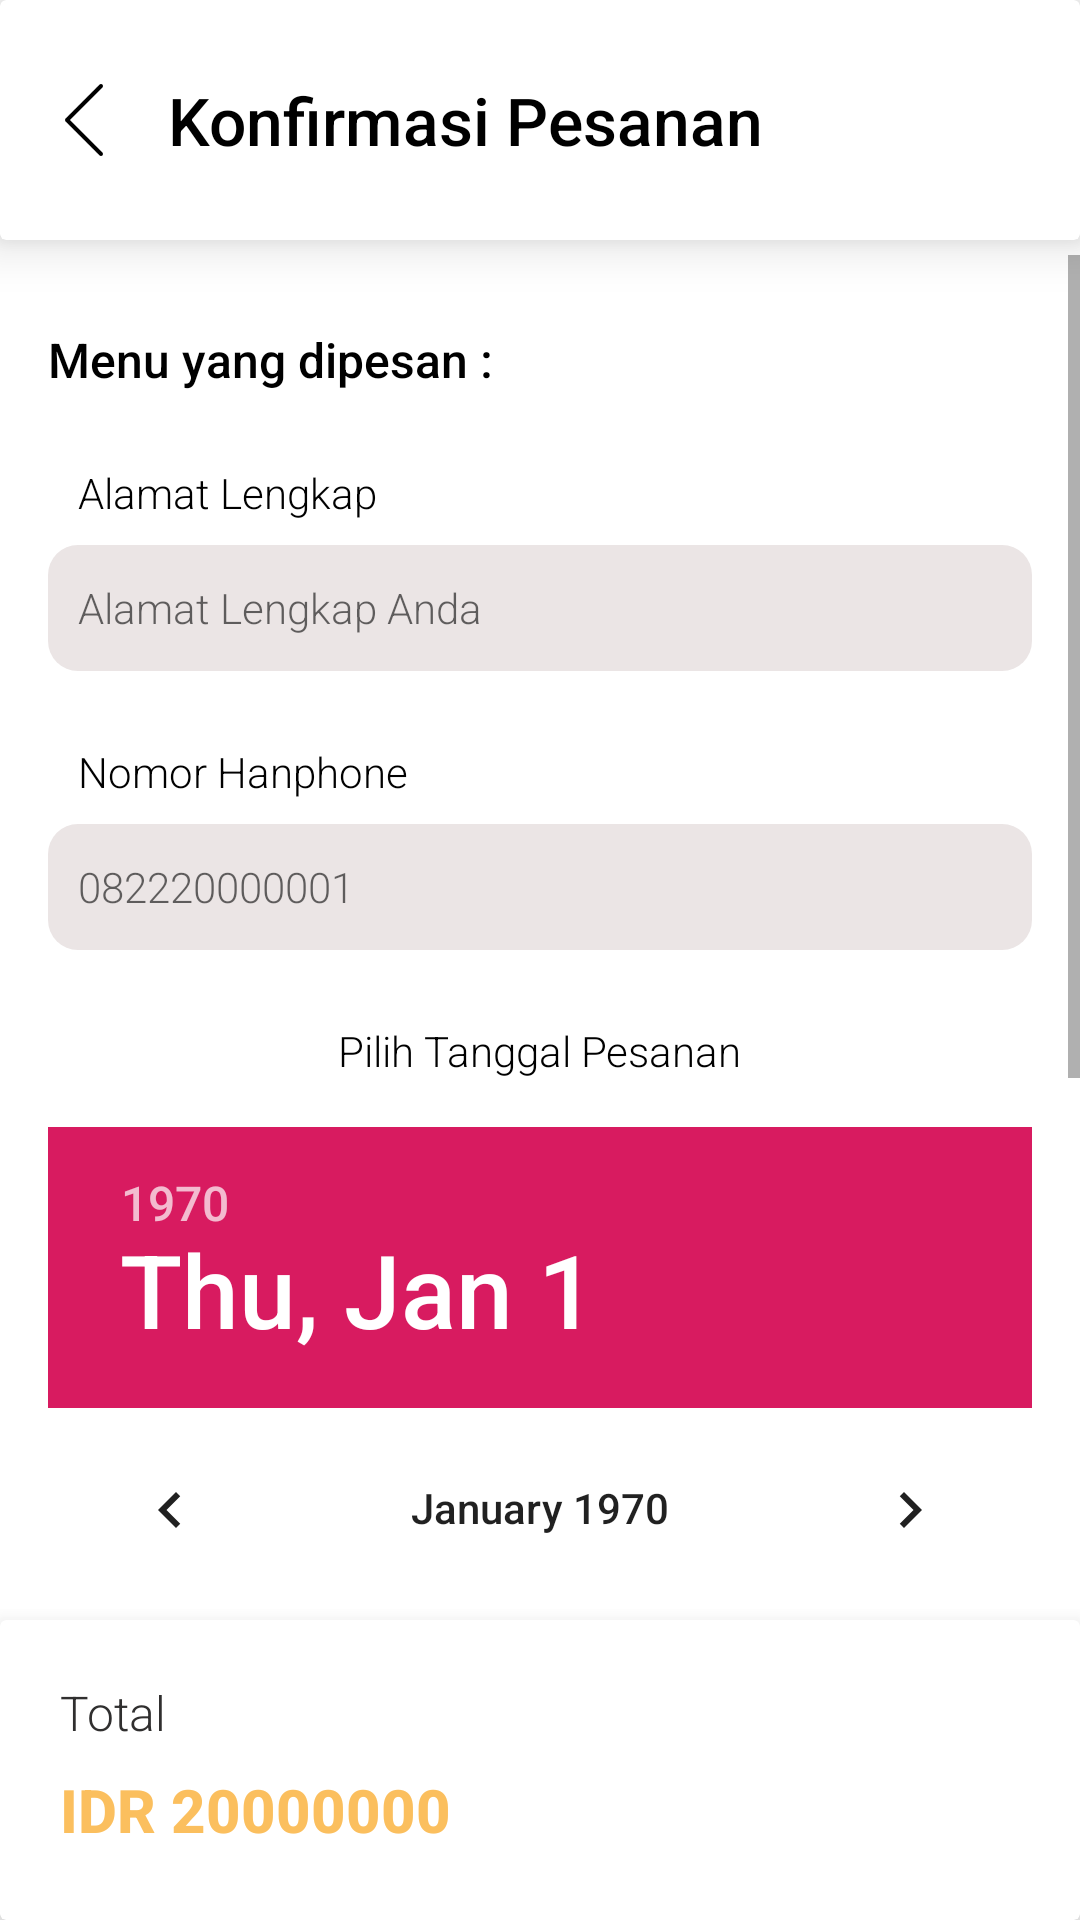

Here is an Android app screen rendered from its layout file. Give the layout XML and the strings, colors and styles it references.
<!-- AndroidManifest.xml: application theme AppTheme -->
<!-- res/layout/activity_order.xml -->
<?xml version="1.0" encoding="utf-8"?>
<androidx.constraintlayout.widget.ConstraintLayout xmlns:android="http://schemas.android.com/apk/res/android"
    xmlns:app="http://schemas.android.com/apk/res-auto"
    xmlns:tools="http://schemas.android.com/tools"
    android:layout_width="match_parent"
    android:layout_height="match_parent"
    tools:context=".main.OrderActivity"
    android:background="#FFFFFF"
    android:id="@+id/container_cart">
    <androidx.cardview.widget.CardView
        android:id="@+id/linearLayout"
        android:layout_width="match_parent"
        android:layout_height="80dp"
        app:layout_constraintEnd_toEndOf="parent"
        app:layout_constraintStart_toStartOf="parent"
        app:layout_constraintTop_toTopOf="parent"
        app:cardElevation="10dp">
        <LinearLayout
            android:layout_width="match_parent"
            android:layout_height="match_parent"
            android:layout_marginStart="16dp"
            android:layout_marginEnd="16dp"
            android:gravity="center|left">
            <ImageButton
                android:id="@+id/p_back"
                android:layout_width="24dp"
                android:layout_height="24dp"
                android:background="@drawable/back" />

            <TextView
                android:layout_width="wrap_content"
                android:layout_height="wrap_content"
                android:layout_marginLeft="16dp"
                android:fontFamily="sans-serif-medium"
                android:text="Konfirmasi Pesanan"
                android:textColor="#000000"
                android:textSize="22sp" />
        </LinearLayout>
    </androidx.cardview.widget.CardView>

    <ScrollView
        android:layout_width="match_parent"
        android:layout_height="match_parent"
        android:layout_marginTop="85dp"
        android:layout_marginBottom="105dp"
        android:orientation="vertical"
        app:layout_constraintBottom_toBottomOf="parent"
        app:layout_constraintEnd_toEndOf="parent"
        app:layout_constraintHorizontal_bias="0.0"
        app:layout_constraintStart_toStartOf="parent"
        app:layout_constraintTop_toTopOf="parent"
        app:layout_constraintVertical_bias="0.0">
        <LinearLayout
            android:layout_width="match_parent"
            android:layout_height="wrap_content"
            android:orientation="vertical">
            <TextView
                android:id="@+id/p_menu"
                android:layout_width="wrap_content"
                android:layout_height="wrap_content"
                android:fontFamily="sans-serif-medium"
                android:text="Menu yang dipesan : "
                android:textColor="#000000"
                android:textSize="16sp"
                android:layout_marginLeft="16dp"
                android:layout_marginRight="16dp"
                android:layout_marginTop="24dp"/>

            <LinearLayout
                android:layout_width="match_parent"
                android:layout_height="match_parent"
                android:orientation="vertical"
                android:layout_marginLeft="16dp"
                android:layout_marginRight="16dp">
                <TextView
                    android:layout_width="match_parent"
                    android:layout_height="wrap_content"
                    android:layout_marginLeft="10dp"
                    android:layout_marginTop="24dp"
                    android:fontFamily="sans-serif-light"
                    android:text="Alamat Lengkap"
                    android:textColor="#000000"
                    android:textSize="14sp" />

                <EditText
                    android:id="@+id/p_alamat"
                    android:layout_width="match_parent"
                    android:layout_height="42dp"
                    android:layout_marginTop="8dp"
                    android:background="@drawable/et_10dp"
                    android:fontFamily="sans-serif-light"
                    android:hint="Alamat Lengkap Anda"
                    android:inputType="textCapWords"
                    android:textSize="14sp" />
                <TextView
                    android:layout_width="match_parent"
                    android:layout_height="wrap_content"
                    android:layout_marginLeft="10dp"
                    android:layout_marginTop="24dp"
                    android:fontFamily="sans-serif-light"
                    android:text="Nomor Hanphone"
                    android:textColor="#000000"
                    android:textSize="14sp" />

                <EditText
                    android:id="@+id/p_phone"
                    android:layout_width="match_parent"
                    android:layout_height="42dp"
                    android:layout_marginTop="8dp"
                    android:background="@drawable/et_10dp"
                    android:fontFamily="sans-serif-light"
                    android:hint="082220000001"
                    android:inputType="numberSigned"
                    android:textSize="14sp" />
                <TextView
                    android:layout_width="wrap_content"
                    android:layout_height="wrap_content"
                    android:layout_marginTop="24dp"
                    android:fontFamily="sans-serif-light"
                    android:text="Pilih Tanggal Pesanan"
                    android:textColor="#000000"
                    android:textSize="14sp"
                    android:layout_gravity="center"/>

                <DatePicker
                    android:id="@+id/date"
                    android:layout_width="wrap_content"
                    android:layout_height="wrap_content"
                    android:layout_gravity="center"
                    android:layout_marginTop="16dp"
                    android:layout_marginBottom="16dp"/>
            </LinearLayout>
        </LinearLayout>
    </ScrollView>
    <androidx.cardview.widget.CardView
        android:id="@+id/create_bottom"
        android:layout_width="match_parent"
        android:layout_height="100dp"
        app:layout_constraintBottom_toBottomOf="parent"
        app:layout_constraintEnd_toEndOf="parent"
        app:layout_constraintStart_toStartOf="parent"
        app:cardElevation="10dp">
        <LinearLayout
            android:layout_width="match_parent"
            android:layout_height="match_parent">
            <LinearLayout
                android:layout_width="match_parent"
                android:layout_height="match_parent"
                android:layout_weight="1"
                android:orientation="vertical"
                android:padding="20dp">
                <TextView
                    android:layout_width="match_parent"
                    android:layout_height="wrap_content"
                    android:text="Total"
                    android:fontFamily="sans-serif-light"
                    android:textSize="16sp"
                    android:textColor="@color/colorSecondary"/>
                <TextView
                    android:id="@+id/p_total"
                    android:layout_width="match_parent"
                    android:layout_height="wrap_content"
                    android:text="IDR 20000000"
                    android:fontFamily="sans-serif-medium"
                    android:textSize="20sp"
                    android:textColor="#FBBF5E"
                    android:textStyle="bold"
                    android:layout_marginTop="8dp"/>
            </LinearLayout>
            <LinearLayout
                android:layout_width="match_parent"
                android:layout_height="match_parent"
                android:layout_weight="1"
                android:gravity="center">
                <Button
                    android:id="@+id/p_order"
                    android:layout_width="150dp"
                    android:layout_height="48dp"
                    android:background="@drawable/button_30dp"
                    android:fontFamily="sans-serif-medium"
                    android:text="Proses Order"
                    android:textAllCaps="false"
                    android:textColor="#FFFFFF"
                    android:textSize="14sp"
                    android:textStyle="bold" />
            </LinearLayout>
        </LinearLayout>
    </androidx.cardview.widget.CardView>

</androidx.constraintlayout.widget.ConstraintLayout>
<!-- resources referenced by this layout -->
<resources>
  <color name="colorSecondary">#302F2F</color>
  <!-- drawable back: png bitmap (drawable, 723 bytes) -->
  <!-- drawable et_10dp (drawable) -->
  <?xml version="1.0" encoding="utf-8"?>
  <shape xmlns:android="http://schemas.android.com/apk/res/android" >
      <solid android:color="#EBE5E5" />
  
      <corners android:radius="10dp" />
      <padding
          android:bottom="10dp"
          android:left="10dp"
          android:right="10dp"
          android:top="10dp" />
  </shape>
  <style name="AppTheme" parent="Theme.AppCompat.Light.NoActionBar">
          
          <item name="colorPrimary">@color/colorPrimary</item>
          <item name="colorPrimaryDark">#000000</item>
          <item name="colorAccent">@color/colorAccent</item>
      </style>
  <color name="colorPrimary">#008577</color>
  <color name="colorAccent">#D81B60</color>
</resources>
